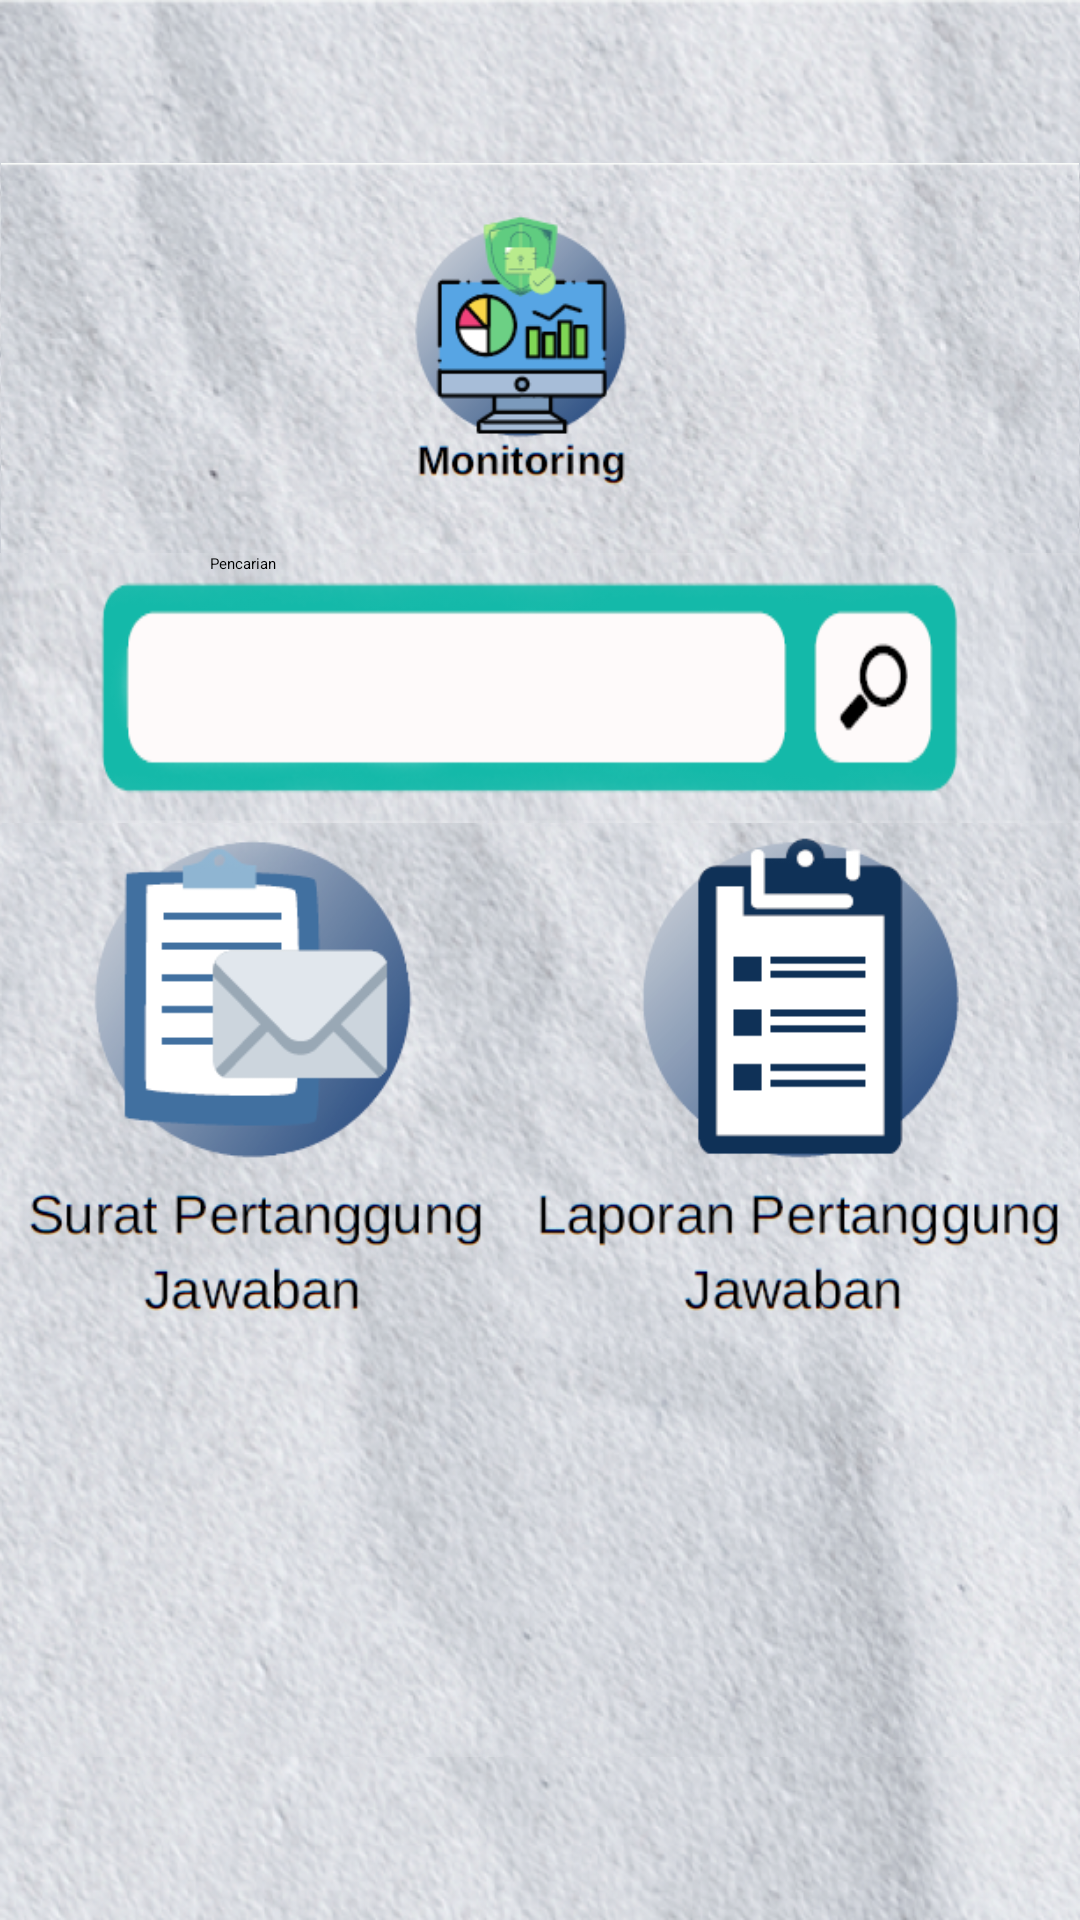

The Android layout XML behind this screen, and the referenced resources:
<!-- AndroidManifest.xml: application theme AppTheme.NoActionBar -->
<!-- res/layout/activity_monitoring.xml -->
<?xml version="1.0" encoding="utf-8"?>
<RelativeLayout xmlns:android="http://schemas.android.com/apk/res/android"
    xmlns:app="http://schemas.android.com/apk/res-auto"
    xmlns:tools="http://schemas.android.com/tools"
    android:layout_width="match_parent"
    android:layout_height="match_parent"
    android:background="@drawable/bg_kosong"
    android:gravity="center"
    tools:context=".MonitoringActivity">

    <LinearLayout
        android:layout_width="match_parent"
        android:layout_height="wrap_content"
        android:orientation="vertical">
        <ImageView
            android:layout_width="match_parent"
            android:layout_height="wrap_content"
            android:src="@drawable/header_monitoring"
            android:adjustViewBounds="true"/>
        <EditText
            android:layout_width="match_parent"
            android:layout_height="90dp"
            android:hint="@string/pencarian"
            android:paddingLeft="70dp"
            android:inputType="text"
            android:background="@drawable/monitoring_search"/>
        <ImageView
            android:layout_width="match_parent"
            android:layout_height="wrap_content"
            android:src="@drawable/monitoring_bottom_botton"
            android:adjustViewBounds="true"/>
    </LinearLayout>
</RelativeLayout>
<!-- resources referenced by this layout -->
<resources>
  <!-- drawable bg_kosong: png bitmap (drawable, 865468 bytes) -->
  <!-- drawable header_monitoring: png bitmap (drawable, 221889 bytes) -->
  <!-- drawable monitoring_bottom_botton: png bitmap (drawable, 547045 bytes) -->
  <!-- drawable monitoring_search: png bitmap (drawable, 76484 bytes) -->
  <string name="pencarian">Pencarian</string>
</resources>
